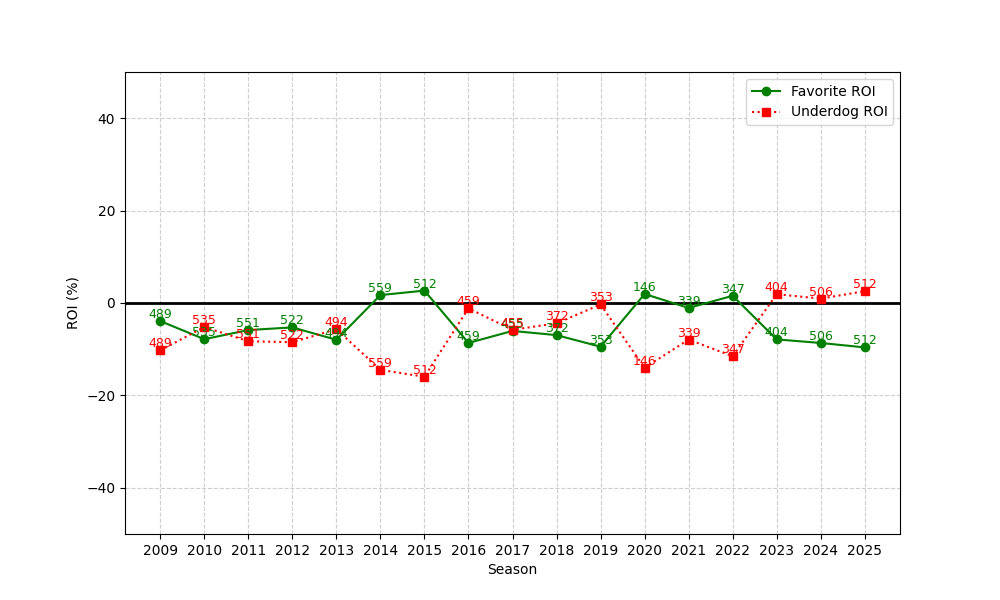

Source data for this figure (header and first rows):
season, n, favorite_roi, underdog_roi
2009, 489, -3.908, -10.26
2010, 535, -7.831, -5.216
2011, 551, -5.858, -8.276
2012, 522, -5.28, -8.493
2013, 494, -7.966, -5.669
2014, 559, 1.713, -14.47
2015, 512, 2.681, -15.96
2016, 459, -8.645, -1.153
2017, 455, -6.043, -5.794
2018, 372, -6.954, -4.397
2019, 353, -9.461, -0.3218
2020, 146, 1.951, -14.03
2021, 339, -1.071, -7.918
2022, 347, 1.563, -11.52
2023, 404, -7.883, 1.903
2024, 506, -8.651, 0.9494
2025, 512, -9.612, 2.563
